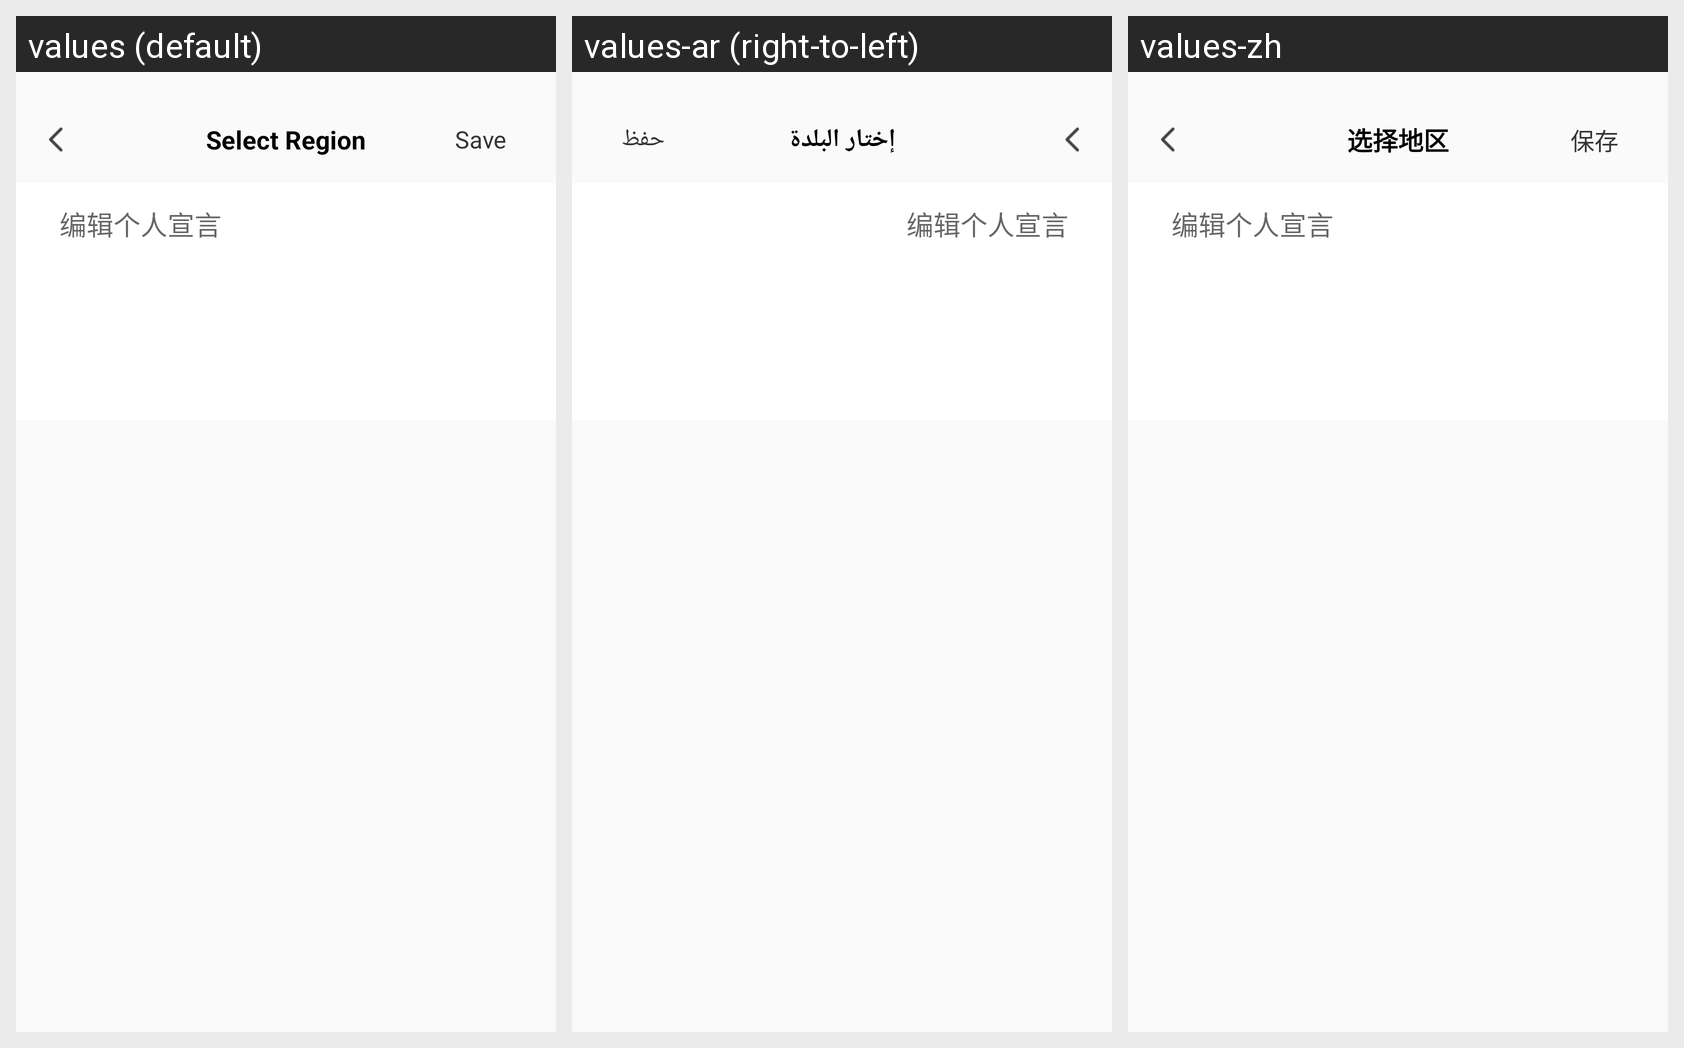

Locale-by-locale string values for the Android screen shown in this grid:
Android screen res/layout/activity_bio.xml rendered under 3 locales, left to right: values (default), values-ar (right-to-left), values-zh. Device: Nexus 5 (rendered at 1080×1920; each locale shown at half size, 540×960, under a caption strip naming it); theme AppTheme.
Strings drawn on this screen, with the default value and each locale's value (text and hints the layout hard-codes, and strings that could not be matched under every locale, appear in the picture but are not listed):

select_region
  values: Select Region
  values-ar: إختار البلدة
  values-zh: 选择地区

save
  values: Save
  values-ar: حفظ
  values-zh: 保存
